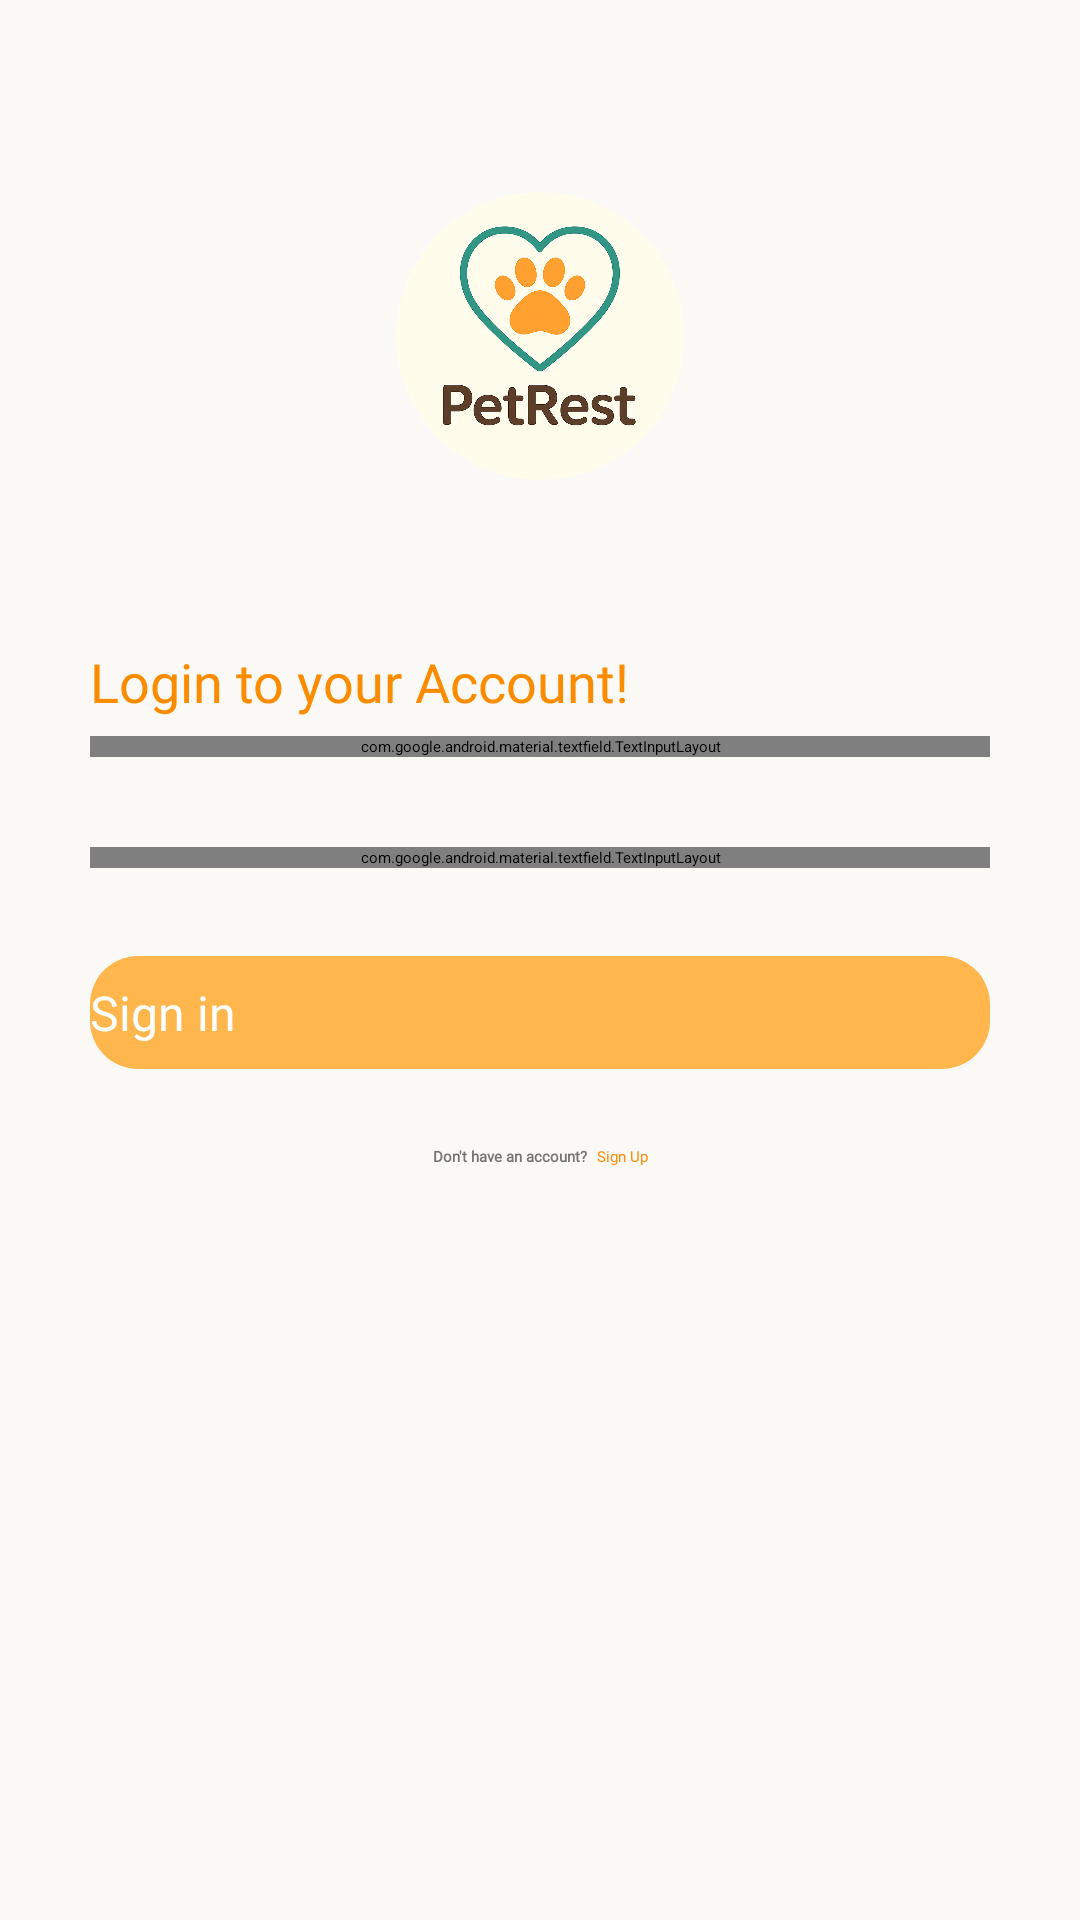

Reconstruct the res/layout file that produces this screen, plus the resources it refers to.
<!-- AndroidManifest.xml: application theme Theme.App.Splash -->
<!-- res/layout/fragment_sign_in.xml -->
<?xml version="1.0" encoding="utf-8"?>
<androidx.constraintlayout.widget.ConstraintLayout xmlns:android="http://schemas.android.com/apk/res/android"
    xmlns:app="http://schemas.android.com/apk/res-auto"
    android:layout_width="match_parent"
    android:layout_height="match_parent"
    android:background="@color/background_light">

    <ScrollView
        android:layout_width="match_parent"
        android:layout_height="match_parent"
        android:background="@color/background_light"
        android:fillViewport="true">

        <androidx.constraintlayout.widget.ConstraintLayout
            android:layout_width="match_parent"
            android:layout_height="match_parent"
            android:background="@color/background_light"
            android:paddingBottom="20dp">


            <ImageView
                android:id="@+id/textView"
                android:layout_width="96dp"
                android:layout_height="96dp"
                android:layout_marginTop="64dp"
                android:src="@drawable/cropped_image"
                app:layout_constraintEnd_toEndOf="parent"
                app:layout_constraintStart_toStartOf="parent"
                app:layout_constraintTop_toTopOf="parent" />

            <TextView
                android:id="@+id/textView2"
                android:layout_width="wrap_content"
                android:layout_height="wrap_content"
                android:layout_marginBottom="6dp"
                android:fontFamily="@font/nunito"
                android:text="Login to your Account!"
                android:textColor="@color/primary_dark"
                android:textSize="18sp"
                app:layout_constraintBottom_toTopOf="@+id/et_email"
                app:layout_constraintStart_toStartOf="@+id/et_email" />

            <com.google.android.material.textfield.TextInputLayout
                android:id="@+id/et_email"
                android:layout_width="match_parent"
                android:layout_height="wrap_content"
                android:layout_marginHorizontal="30dp"
                android:fontFamily="@font/nunito"
                android:maxEms="10"
                android:outlineAmbientShadowColor="@color/primary"
                app:boxStrokeColor="@color/primary"
                app:hintTextColor="@color/primary"
                app:layout_constraintBottom_toBottomOf="parent"
                app:layout_constraintEnd_toEndOf="parent"
                app:layout_constraintStart_toStartOf="parent"
                app:layout_constraintTop_toTopOf="parent"
                app:layout_constraintVertical_bias="0.4">

                <com.google.android.material.textfield.TextInputEditText
                    android:id="@+id/et_email_value"
                    android:layout_width="match_parent"
                    android:layout_height="wrap_content"
                    android:hint="Email"
                    android:inputType="textEmailAddress"
                    android:textColor="@color/text_primary"
                    android:textColorHint="@color/text_secondary"
                    android:textSize="16sp" />
            </com.google.android.material.textfield.TextInputLayout>


            <com.google.android.material.textfield.TextInputLayout
                android:id="@+id/et_password"
                android:layout_width="match_parent"
                android:layout_height="wrap_content"
                android:layout_marginHorizontal="30dp"
                android:layout_marginTop="30dp"
                android:fontFamily="@font/nunito"
                android:outlineAmbientShadowColor="@color/primary"
                app:boxStrokeColor="@color/primary"
                app:hintTextColor="@color/primary"
                app:layout_constraintEnd_toEndOf="parent"
                app:layout_constraintStart_toStartOf="parent"
                app:layout_constraintTop_toBottomOf="@+id/et_email"
                app:passwordToggleEnabled="true">

                <com.google.android.material.textfield.TextInputEditText
                    android:id="@+id/et_password_value"
                    android:layout_width="match_parent"
                    android:layout_height="wrap_content"
                    android:hint="Password"
                    android:inputType="textPassword"
                    android:textColor="@color/text_primary"
                    android:textColorHint="@color/text_secondary"
                    android:textSize="16sp" />
            </com.google.android.material.textfield.TextInputLayout>

            <LinearLayout
                android:layout_width="wrap_content"
                android:layout_height="wrap_content"
                android:orientation="horizontal"
                app:layout_constraintBottom_toBottomOf="parent"
                app:layout_constraintEnd_toEndOf="@id/btn_sign_in"
                app:layout_constraintStart_toStartOf="@id/btn_sign_in"
                app:layout_constraintTop_toBottomOf="@id/btn_sign_in"
                app:layout_constraintVertical_bias="0.1">

                <TextView
                    android:id="@+id/tv_create_account"
                    android:layout_width="wrap_content"
                    android:layout_height="wrap_content"
                    android:fontFamily="@font/nunito"
                    android:text="Don't have an account?"
                    android:textColor="@color/text_secondary"
                    android:textStyle="bold"
                    app:layout_constraintBottom_toBottomOf="parent"
                    app:layout_constraintEnd_toEndOf="@+id/btn_sign_in"
                    app:layout_constraintStart_toStartOf="@+id/btn_sign_in"
                    app:layout_constraintTop_toBottomOf="@+id/btn_sign_in"
                    app:layout_constraintVertical_bias="0.1" />

                <TextView
                    android:id="@+id/tv_signup"
                    android:layout_width="wrap_content"
                    android:layout_height="wrap_content"
                    android:layout_marginStart="3dp"
                    android:fontFamily="@font/nunito"
                    android:text="Sign Up"
                    android:textColor="@color/primary_dark"
                    app:layout_constraintBottom_toBottomOf="@+id/tv_create_account"
                    app:layout_constraintStart_toEndOf="@+id/tv_create_account"
                    app:layout_constraintTop_toTopOf="@+id/tv_create_account" />

            </LinearLayout>


            <androidx.appcompat.widget.AppCompatButton
                android:id="@+id/btn_sign_in"
                android:layout_width="match_parent"
                android:layout_height="wrap_content"
                android:layout_marginHorizontal="30dp"
                android:background="@drawable/rounded_button"
                android:fontFamily="@font/nunito_bold"
                android:paddingVertical="8dp"
                android:text="Sign in"
                android:textAllCaps="false"
                android:textColor="@color/white"
                android:textSize="16sp"
                app:layout_constraintBottom_toBottomOf="parent"
                app:layout_constraintEnd_toEndOf="parent"
                app:layout_constraintStart_toStartOf="parent"
                app:layout_constraintTop_toBottomOf="@+id/et_password"
                app:layout_constraintVertical_bias="0.1" />

        </androidx.constraintlayout.widget.ConstraintLayout>

    </ScrollView>

    <ProgressBar
        android:id="@+id/sign_in_progress_bar"
        style="?android:attr/progressBarStyle"
        android:layout_width="wrap_content"
        android:layout_height="wrap_content"
        android:indeterminateTint="@color/primary"
        android:visibility="gone"
        app:layout_constraintBottom_toBottomOf="parent"
        app:layout_constraintEnd_toEndOf="parent"
        app:layout_constraintStart_toStartOf="parent"
        app:layout_constraintTop_toTopOf="parent" />


</androidx.constraintlayout.widget.ConstraintLayout>
<!-- resources referenced by this layout -->
<resources>
  <color name="background_light">#FAF9F6</color>
  <color name="primary">#FFA726</color>
  <color name="primary_dark">#FB8C00</color>
  <color name="text_primary">#212121</color>
  <color name="text_secondary">#757575</color>
  <color name="white">#FFFFFFFF</color>
  <!-- drawable cropped_image: png bitmap (drawable, 848569 bytes) -->
  <!-- drawable rounded_button (drawable) -->
  <?xml version="1.0" encoding="utf-8"?>
  <shape xmlns:android="http://schemas.android.com/apk/res/android">
      <corners android:radius="16dp" />
      <solid android:color="@color/button_bg" />
  </shape>
  <style name="Theme.App.Splash" parent="Theme.SplashScreen">
          <item name="windowSplashScreenBackground">@color/background_dark</item>
          <item name="windowSplashScreenAnimatedIcon">@drawable/baseline_pets_24</item>
          <item name="postSplashScreenTheme">@style/Theme.HomePaws</item>
      </style>
  <color name="button_bg">#FFB74D</color>
  <color name="background_dark">#ECEFF1</color>
  <!-- drawable baseline_pets_24 (drawable) -->
  <vector xmlns:android="http://schemas.android.com/apk/res/android"
      android:width="24dp"
      android:height="24dp"
      android:tint="#FFA726"
      android:viewportWidth="24"
      android:viewportHeight="24">
  
      <group
          android:pivotX="12"
          android:pivotY="12"
          android:scaleX="0.5"
          android:scaleY="0.5">
  
          <path
              android:fillColor="@android:color/white"
              android:pathData="M4.5,9.5m-2.5,0a2.5,2.5 0,1 1,5 0a2.5,2.5 0,1 1,-5 0" />
  
          <path
              android:fillColor="@android:color/white"
              android:pathData="M9,5.5m-2.5,0a2.5,2.5 0,1 1,5 0a2.5,2.5 0,1 1,-5 0" />
  
          <path
              android:fillColor="@android:color/white"
              android:pathData="M15,5.5m-2.5,0a2.5,2.5 0,1 1,5 0a2.5,2.5 0,1 1,-5 0" />
  
          <path
              android:fillColor="@android:color/white"
              android:pathData="M19.5,9.5m-2.5,0a2.5,2.5 0,1 1,5 0a2.5,2.5 0,1 1,-5 0" />
  
          <path
              android:fillColor="@android:color/white"
              android:pathData="M17.34,14.86c-0.87,-1.02 -1.6,-1.89 -2.48,-2.91 -0.46,-0.54 -1.05,-1.08 -1.75,-1.32 -0.11,-0.04 -0.22,-0.07 -0.33,-0.09 -0.25,-0.04 -0.52,-0.04 -0.78,-0.04s-0.53,0 -0.79,0.05c-0.11,0.02 -0.22,0.05 -0.33,0.09 -0.7,0.24 -1.28,0.78 -1.75,1.32 -0.87,1.02 -1.6,1.89 -2.48,2.91 -1.31,1.31 -2.92,2.76 -2.62,4.79 0.29,1.02 1.02,2.03 2.33,2.32 0.73,0.15 3.06,-0.44 5.54,-0.44h0.18c2.48,0 4.81,0.58 5.54,0.44 1.31,-0.29 2.04,-1.31 2.33,-2.32 0.31,-2.04 -1.3,-3.49 -2.61,-4.8z" />
      </group>
  </vector>
  <style name="Theme.HomePaws" parent="Base.Theme.HomePaws" />
  <style name="Base.Theme.HomePaws" parent="Theme.Material3.DynamicColors.Light.NoActionBar">
          
          
  
      </style>
</resources>
